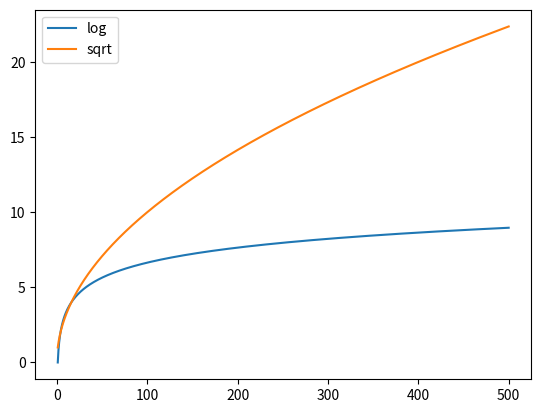

Write Python code to recreate this figure. (Note: this script raises an exception after producing the figure.)


from matplotlib import pyplot as plt
import pandas as pd


import numpy as np
x = np.linspace(1, 500, 2000)
y = x
plt.plot(x, np.log2(x), label="log")
plt.plot(x, np.sqrt(x), label="sqrt")
plt.legend()
plt.show()
for x in [1, 2, 3]:
    print(x)
arr = np.array([1, 2, 3, 4])
arr1 = np.array([3, 2, 1, 9])
# arr[arr > 2] =5
print(arr+arr1)

k = str(28411)
a = [int(i) for i in k]
print(a[::-1])
b = np.append(arr, arr1)
print((1+6)/2)

a = [1, 2, 5, 2, 4]
print(max(a))
k, _ = divmod(67, 7)
print(k)
file = open('di.inp', 'r+')
file.truncate()
print(file.readlines())
file.close()
